Run: headless pygame with SDL's dummy video driver; simulated clock (each Clock.tick advances the game by its frame time, no real sleeping); random seed 0; keys injected as events and as key.get_pressed() state; mouse plan: one left click at the window centre at the start of phase 2, then a move to the lower-right quarter at the start of phase 3.
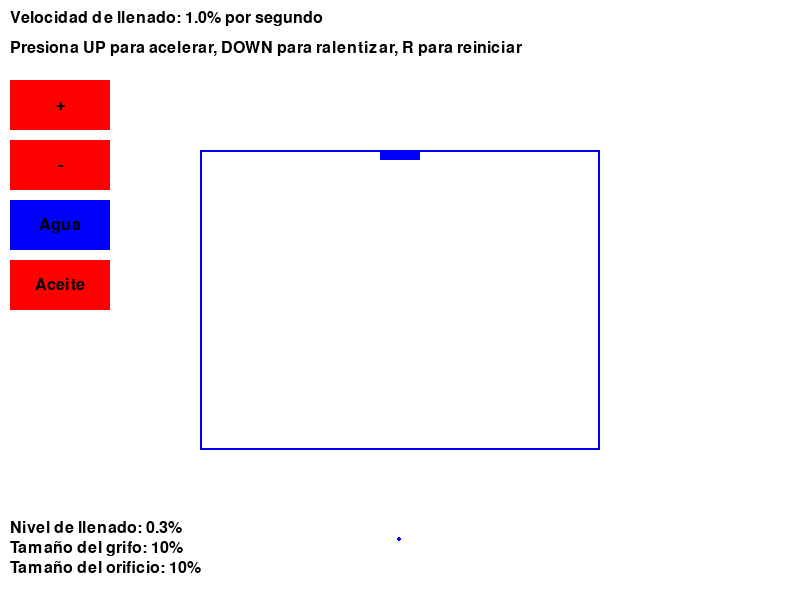
Frame 1 of 4 · flips 1–60 · no input
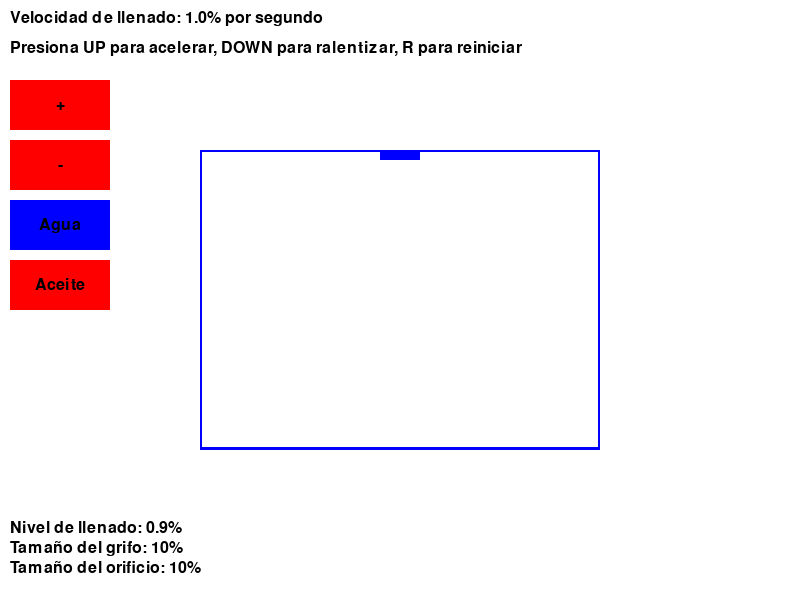
Frame 2 of 4 · flips 61–180 · clicked the window centre · tapped SPACE, RETURN · held RIGHT (→), D
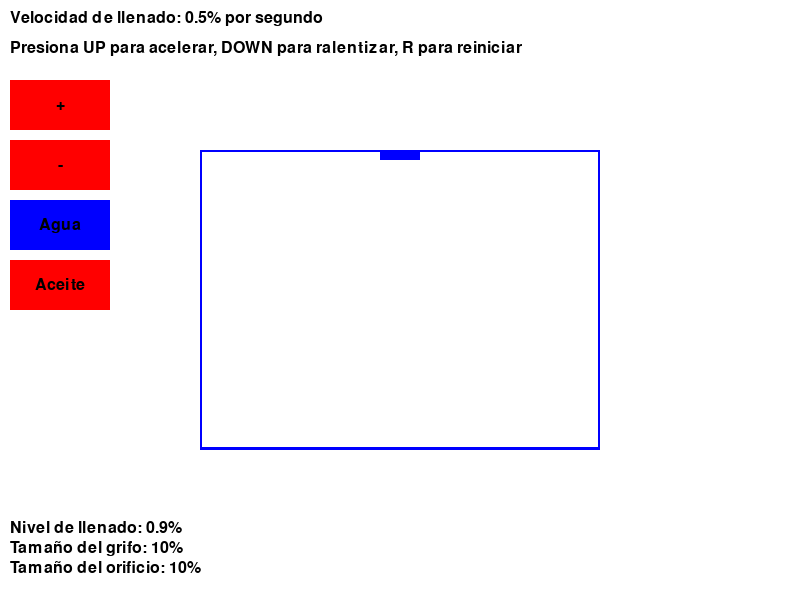
Frame 3 of 4 · flips 181–300 · moved the mouse to the lower-right quarter · held DOWN (↓), S
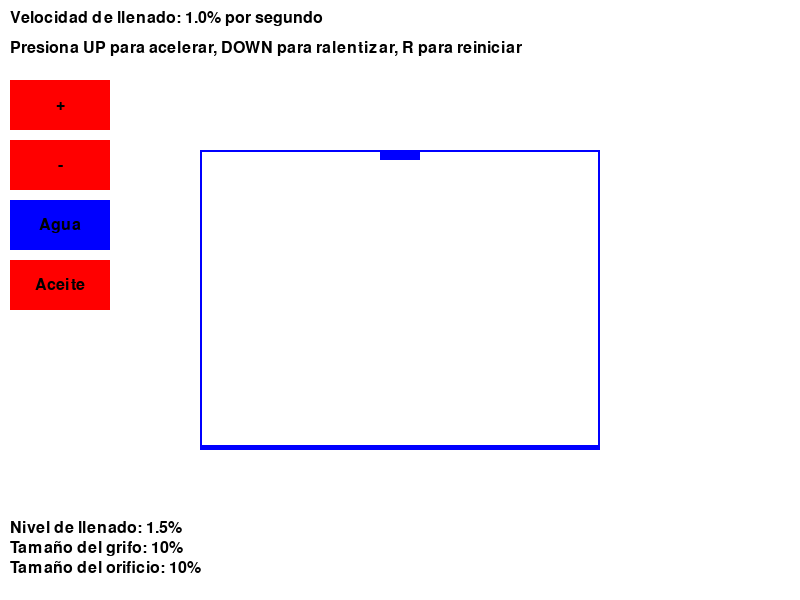
Frame 4 of 4 · flips 301–420 · held LEFT (←), A, UP (↑), W

The pygame program that drew these frames:

import pygame
import random

# Inicializar Pygame
pygame.init()

# Definir el tamaño de la ventana
width = 800
height = 600

# Crear la ventana
screen = pygame.display.set_mode((width, height))
pygame.display.set_caption("Juego del llenado y vaciado de un tanque rectangular")

water_density = 1000
oil_density = 800

# Colores
WHITE = (255, 255, 255)
BLUE = (0, 0, 255)
YELLOW = (255, 255, 0)
RED = (255, 0, 0)
BLACK = (0, 0, 0)

# Coordenadas del tanque
tank_x = width // 4
tank_y = height // 4

# Dimensiones del tanque
tank_width = width // 2
tank_height = height // 2

# Nivel de líquido actual (porcentaje)
liquid_level = 0.0

# Altura del agua y del aceite
water_height = (liquid_level / 100.0) * tank_height
oil_height = (liquid_level / 100.0) * tank_height

# Densidad del aceite en comparación con el agua
oil_height = water_height * (water_density / oil_density)

# Velocidad de llenado del tanque (porcentaje por segundo)
fill_speed = 1.0

# Velocidad de vaciado del tanque (porcentaje por segundo)
empty_speed = 0.5

# Tamaño del grifo de entrada (porcentaje del ancho del tanque)
grifo_size = 10

# Tamaño del orificio de salida (porcentaje del tamaño del grifo)
orificio_size = 10

# Partículas
particles = []

# Función para crear un botón
def create_button(rect, color, text, font, action):
    button = {
        "rect": rect,
        "color": color,
        "text": text,
        "font": font,
        "action": action
    }
    return button

# Función para dibujar un botón en la pantalla
def draw_button(button):
    pygame.draw.rect(screen, button["color"], button["rect"])
    text_surface = button["font"].render(button["text"], True, BLACK)
    text_rect = text_surface.get_rect(center=button["rect"].center)
    screen.blit(text_surface, text_rect)

# Función para cambiar el tamaño del grifo de salida y la velocidad de vaciado
def change_orificio_size(increment):
    global orificio_size, empty_speed
    orificio_size += increment
    orificio_size = max(0, min(100, orificio_size))  # Limitar el tamaño del grifo entre 0 y 100
    empty_speed = orificio_size / 10  # Ajustar la velocidad de vaciado según el tamaño del grifo

# Función para cambiar el tipo de líquido actual
def set_current_liquid(liquid_type):
    global current_liquid
    current_liquid = liquid_type

    # Ajustar el color del botón según el líquido seleccionado
    if current_liquid == 0:
        button_water["color"] = BLUE
        button_oil["color"] = RED
    else:
        button_water["color"] = RED
        button_oil["color"] = YELLOW

# Botones
font = pygame.font.SysFont(None, 24)

current_liquid = 0;

button_width_increase = create_button(pygame.Rect(10, 80, 100, 50), RED, "+", font, lambda: change_orificio_size(10))
button_width_decrease = create_button(pygame.Rect(10, 140, 100, 50), RED, "-", font, lambda: change_orificio_size(-10))
button_water = create_button(pygame.Rect(10, 200, 100, 50), BLUE, "Agua", font, lambda: set_current_liquid(0))
button_oil = create_button(pygame.Rect(10, 260, 100, 50), RED, "Aceite", font, lambda: set_current_liquid(1))

overflow = False

class Particle:
    def __init__(self, x, y, speed, color):
        self.x = x
        self.y = y
        self.speed = speed
        self.radius = random.randint(1, 5)
        self.color = color

    def update(self):
        self.y += self.speed

    def draw(self):
        pygame.draw.circle(screen, self.color, (int(self.x), int(self.y)), self.radius)

# Fuente de texto
font = pygame.font.Font(None, 24)

start_time = 0.0

# Bucle principal del juego
running = True
while running:
    elapsed_time = pygame.time.get_ticks() / 1000.0 - start_time
    # Manejo de eventos
    for event in pygame.event.get():
        if event.type == pygame.QUIT:
            running = False
        elif event.type == pygame.KEYDOWN:
            # Controles para acelerar o ralentizar el llenado del agua
            if event.key == pygame.K_UP:
                fill_speed += 0.5
            elif event.key == pygame.K_DOWN:
                fill_speed = max(fill_speed - 0.5, 0)
            elif event.key == pygame.K_r:
                # Reiniciar el juego
                liquid_level = 0.0
                fill_speed = 1.0
                particles = []
        elif event.type == pygame.MOUSEBUTTONDOWN:
            if event.button == 1:  # Clic izquierdo
                pos = pygame.mouse.get_pos()
                if button_width_increase["rect"].collidepoint(pos):
                    button_width_increase["action"]()
                elif button_width_decrease["rect"].collidepoint(pos):
                    button_width_decrease["action"]()
                elif button_water["rect"].collidepoint(pos):
                    button_water["action"]()
                elif button_oil["rect"].collidepoint(pos):
                    button_oil["action"]()

    # Incrementar el nivel del líquido automáticamente
    if liquid_level < 100.0:
        liquid_level += fill_speed / 100.0  # Dividir por 100 para ajustar el porcentaje a la escala de 0 a 1
        liquid_level = min(100.0, liquid_level)  # Limitar el nivel de líquido a 100
        overflow = False
        if liquid_level == 100.0:
            overflow = True

    if start_time == 0.0 and liquid_level >= 100.0:
        start_time = pygame.time.get_ticks() / 1000.0  # Obtener el tiempo actual en segundos

    # Crear nuevas partículas para simular el chorro de agua
    if random.random() < empty_speed / 100.0:
        particle_x = random.uniform(orificio_x, orificio_x + orificio_width)
        particle_y = tank_y + tank_height
        particle_speed = random.uniform(1, 5)
        particle_color = BLUE  # Color rojo para el chorro de agua
        particle = Particle(particle_x, particle_y, particle_speed, particle_color)
        particles.append(particle)

    # Decrementar el nivel del líquido si el tanque no está vacío
    if liquid_level > 0.0:
        liquid_level -= empty_speed / 100.0  # Dividir por 100 para ajustar el porcentaje a la escala de 0 a 1
        liquid_level = max(0.0, liquid_level)  # Limitar el nivel de líquido a 0

    # Eliminar partículas fuera de la pantalla
    particles = [particle for particle in particles if particle.y > 0]

    # Renderizar elementos gráficos
    screen.fill(WHITE)

    # Dibujar los botones
    draw_button(button_width_increase)
    draw_button(button_width_decrease)
    draw_button(button_water)
    draw_button(button_oil)

    # Dibujar el tanque
    if overflow:
        pygame.draw.rect(screen, RED, (tank_x, tank_y + tank_height - tank_height * liquid_level / 100.0, tank_width, tank_height * liquid_level / 100.0))
    else:
        if current_liquid == 0:
            pygame.draw.rect(screen, BLUE, (tank_x, tank_y + tank_height - tank_height * liquid_level / 100.0, tank_width, tank_height * liquid_level / 100.0))
        else:
            pygame.draw.rect(screen, YELLOW, (tank_x, tank_y + tank_height - tank_height * liquid_level / 100.0, tank_width, tank_height * liquid_level / 100.0))

    # Dibujar el contorno del tanque
    pygame.draw.rect(screen, BLUE, (tank_x, tank_y, tank_width, tank_height), 2)

    # Dibujar el grifo de entrada
    grifo_width = tank_width * grifo_size / 100.0
    grifo_x = tank_x + (tank_width - grifo_width) / 2.0
    pygame.draw.rect(screen, BLUE, (grifo_x, tank_y, grifo_width, 10))

    # Dibujar el orificio de salida
    orificio_width = grifo_width * orificio_size / 100.0
    orificio_x = grifo_x + (grifo_width - orificio_width) / 2.0
    pygame.draw.rect(screen, BLUE, (tank_x, tank_y + tank_height - water_height, tank_width, water_height))
    pygame.draw.rect(screen, YELLOW, (tank_x, tank_y + tank_height - oil_height, tank_width, oil_height))

    # Dibujar partículas
    for particle in particles:
        particle.update()
        particle.draw()

    # Mostrar la velocidad de llenado actual y las instrucciones
    speed_text = font.render("Velocidad de llenado: {}% por segundo".format(fill_speed), True, BLACK)
    instructions_text = font.render("Presiona UP para acelerar, DOWN para ralentizar, R para reiniciar", True, BLACK)
    screen.blit(speed_text, (10, 10))
    screen.blit(instructions_text, (10, 40))

    # Mostrar las variables en pantalla
    liquid_level_text = font.render("Nivel de llenado: {}%".format(round(liquid_level, 2)), True, BLACK)
    grifo_size_text = font.render("Tamaño del grifo: {}%".format(grifo_size), True, BLACK)
    orificio_size_text = font.render("Tamaño del orificio: {}%".format(orificio_size), True, BLACK)
    screen.blit(liquid_level_text, (10, height - 80))
    screen.blit(grifo_size_text, (10, height - 60))
    screen.blit(orificio_size_text, (10, height - 40))

    pygame.display.flip()

# Salir del juego
pygame.quit()
